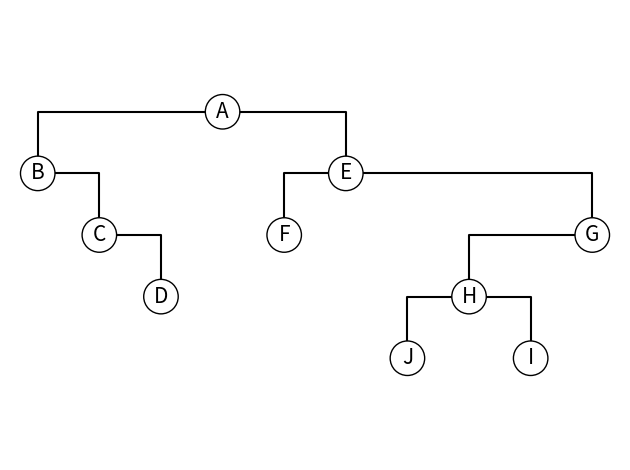

Recreate this plot in Python. (Note: this script raises an exception after producing the figure.)
from matplotlib.patches import Circle
import matplotlib.pyplot as plt

plt.plot([0, 1, 1], [-1, -1, -2], 'k')
plt.plot([1, 2, 2], [-2, -2, -3], 'k')
plt.plot([3, 0, 0], [0, 0, -1], 'k')
plt.plot([3, 5, 5], [0, 0, -1], 'k')
plt.plot([5, 4, 4], [-1, -1, -2], 'k')
plt.plot([5, 9, 9], [-1, -1, -2], 'k')
plt.plot([7, 6, 6], [-3, -3, -4], 'k')
plt.plot([7, 8, 8], [-3, -3, -4], 'k')
plt.plot([9, 7, 7], [-2, -2, -3], 'k')
plt.text(0, -1, "B", color = "k", size=15, ha="center", va="center", bbox=dict(boxstyle="circle", ec="k", fc="w"))
plt.text(1, -2, "C", color = "k", size=15, ha="center", va="center", bbox=dict(boxstyle="circle", ec="k", fc="w"))
plt.text(2, -3, "D", color = "k", size=15, ha="center", va="center", bbox=dict(boxstyle="circle", ec="k", fc="w"))
plt.text(3, 0, "A", color = "k", size=15, ha="center", va="center", bbox=dict(boxstyle="circle", ec="k", fc="w"))
plt.text(4, -2, "F", color = "k", size=15, ha="center", va="center", bbox=dict(boxstyle="circle", ec="k", fc="w"))
plt.text(5, -1, "E", color = "k", size=15, ha="center", va="center", bbox=dict(boxstyle="circle", ec="k", fc="w"))
plt.text(6, -4, "J", color = "k", size=15, ha="center", va="center", bbox=dict(boxstyle="circle", ec="k", fc="w"))
plt.text(7, -3, "H", color = "k", size=15, ha="center", va="center", bbox=dict(boxstyle="circle", ec="k", fc="w"))
plt.text(8, -4, "I", color = "k", size=15, ha="center", va="center", bbox=dict(boxstyle="circle", ec="k", fc="w"))
plt.text(9, -2, "G", color = "k", size=15, ha="center", va="center", bbox=dict(boxstyle="circle", ec="k", fc="w"))
plt.axis('scaled')
plt.axis('equal')

plt.axis('off')
plt.tight_layout()
fig = plt.gcf()
fig.canvas.set_window_title('T2')
plt.show()
